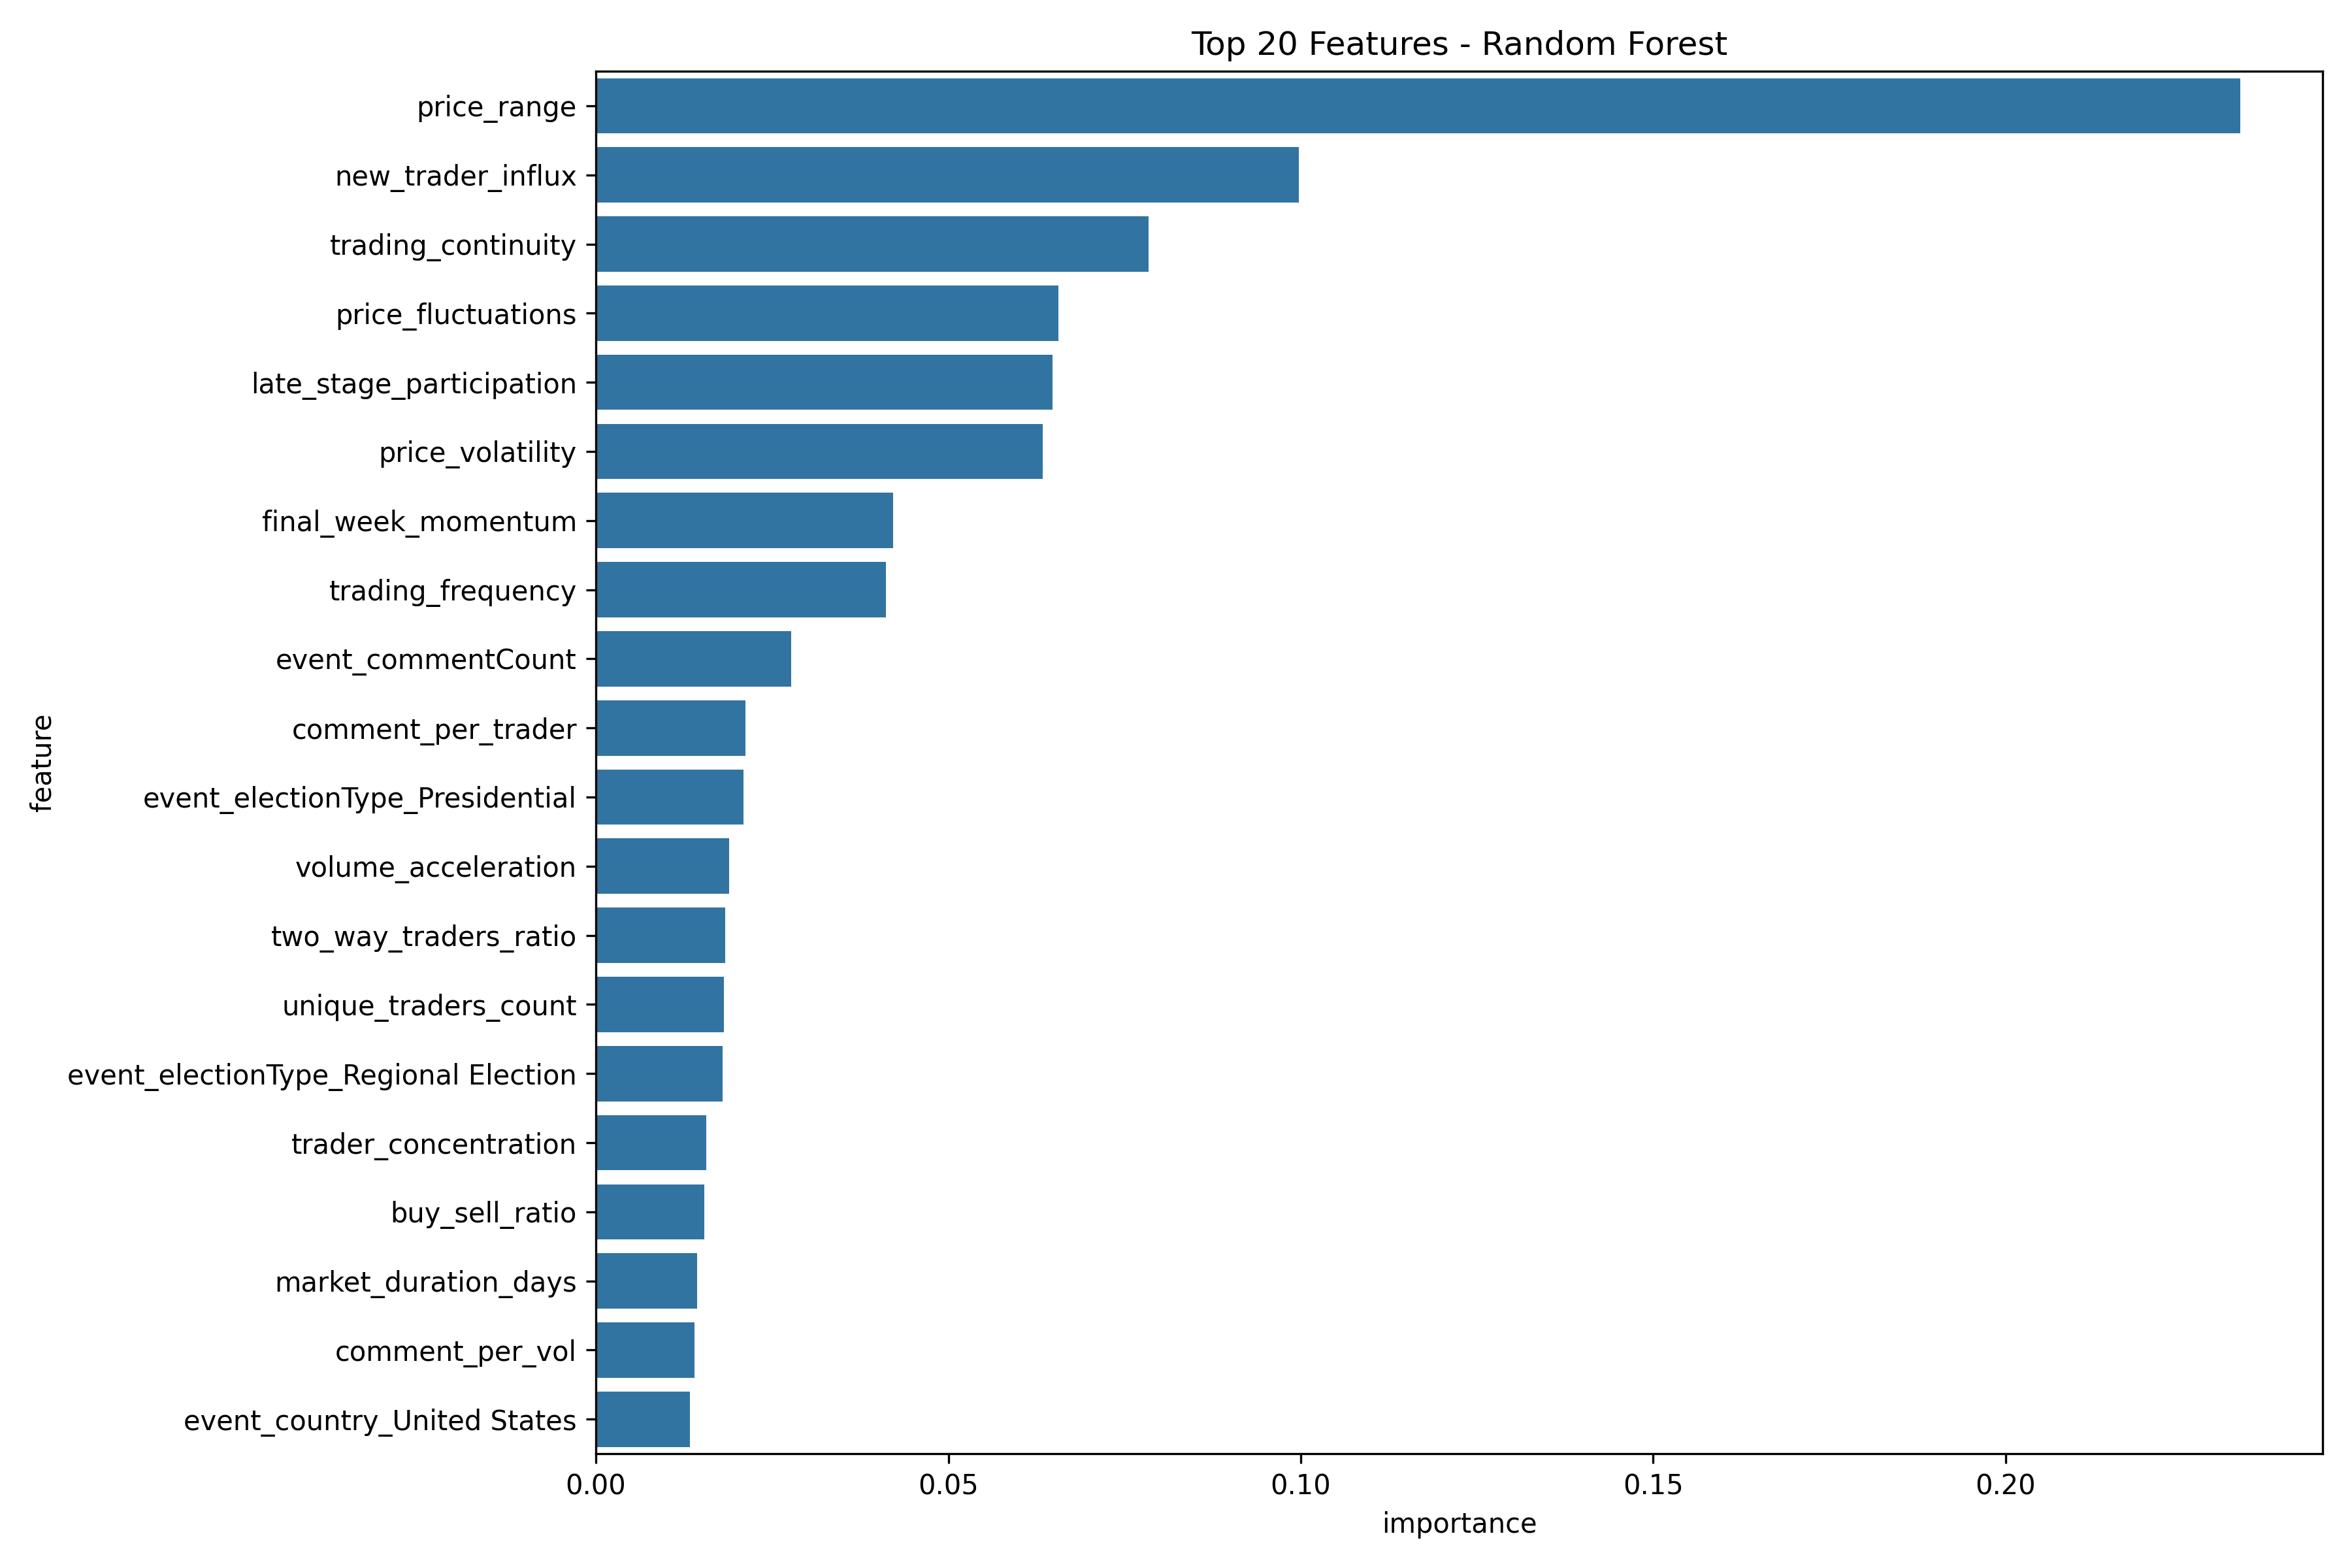

The file beside this chart, header and first rows:
feature, importance
price_range, 0.2333
new_trader_influx, 0.09969
trading_continuity, 0.07843
price_fluctuations, 0.06558
late_stage_participation, 0.06478
price_volatility, 0.06339
final_week_momentum, 0.04214
trading_frequency, 0.04111
event_commentCount, 0.02773
comment_per_trader, 0.02119
event_electionType_Presidential, 0.02091
volume_acceleration, 0.01893
two_way_traders_ratio, 0.01833
unique_traders_count, 0.01813
event_electionType_Regional Election, 0.01794
trader_concentration, 0.01569
buy_sell_ratio, 0.01539
market_duration_days, 0.01432
comment_per_vol, 0.01399
event_country_United States, 0.01329
event_country_Latin America, 0.01285
event_country_Brazil, 0.01253
volumeNum, 0.01235
trader_to_trade_ratio, 0.01078
event_country_Other Countries, 0.009587
event_electionType_Parliamentary, 0.009487
event_electionType_Senate, 0.006104
event_electionType_Prime Minister, 0.004032
event_country_Canada, 0.003584
event_country_Ireland, 0.003329
event_electionType_Presidential Detail, 0.002522
event_electionType_Vice Presidential, 0.002382
event_country_Germany, 0.001719
event_electionType_Balance of Power, 0.001641
event_electionType_Presidential Primary, 0.001467
event_country_Eastern Europe, 0.001376
event_country_United Kingdom, 0.0
event_electionType_Other Election, 0.0
